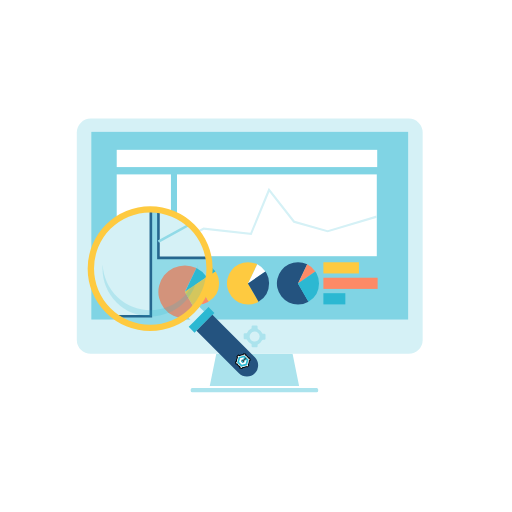
t = 0.00 s
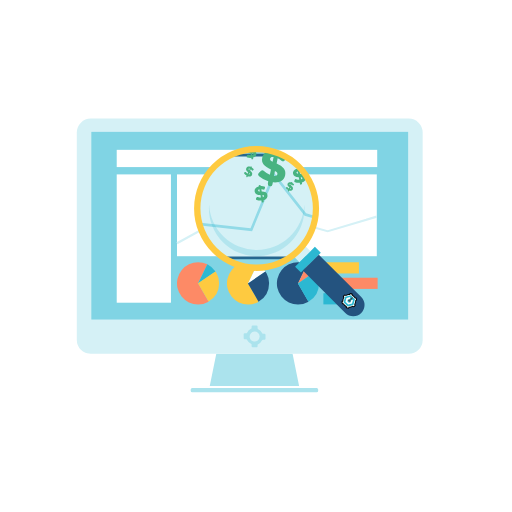
t = 1.67 s
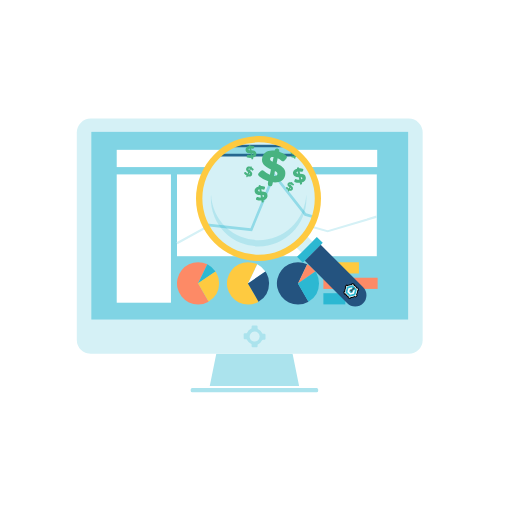
t = 3.33 s
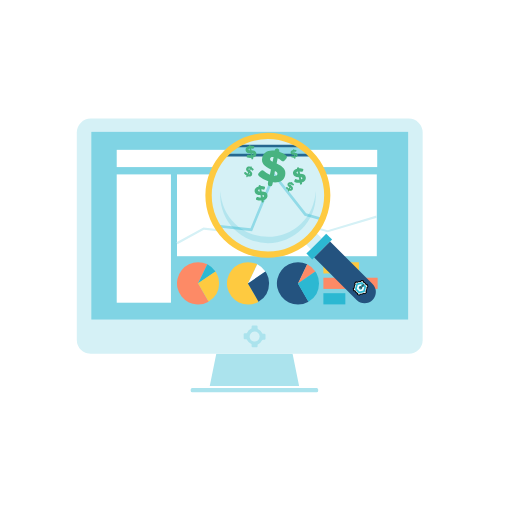
t = 5.00 s
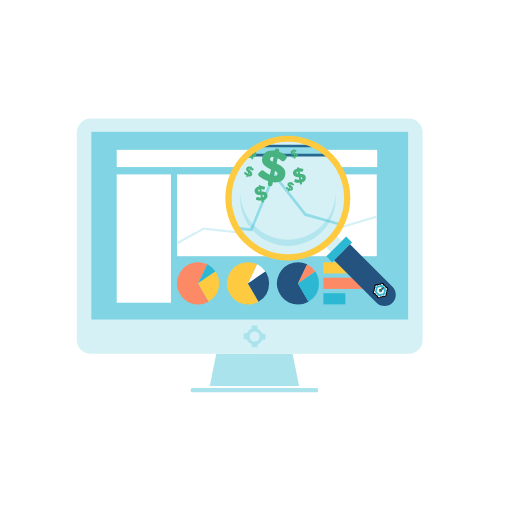
t = 6.67 s
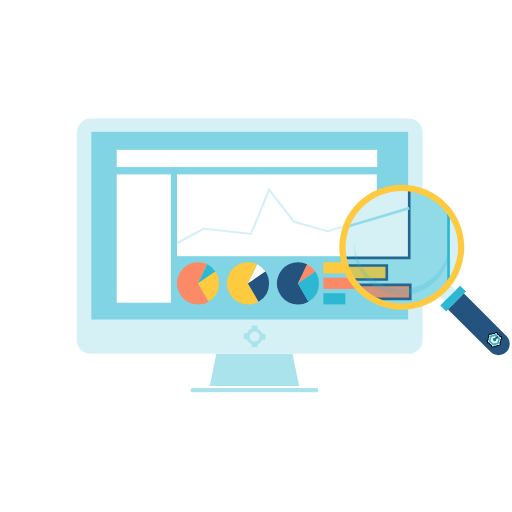
t = 8.33 s

The animated SVG that drew these frames (rendered in a browser with its animation timeline set to each time). Animation: 2 SMIL elements (animateMotion=2); frames cover the first 8.33 s, repeats indefinitely.

<svg xmlns="http://www.w3.org/2000/svg" xmlns:xlink="http://www.w3.org/1999/xlink" viewBox="0 0 490 490">
  <defs>
    <style>
      .cls-1 {
        fill: none;
      }

      .cls-2 {
        fill: #abe3ed;
      }

      .cls-3 {
        fill: #fff;
      }

      .cls-4 {
        fill: #d5f1f6;
      }

      .cls-5 {
        fill: #80d4e4;
      }

      .cls-6 {
        fill: #fd8a66;
      }

      .cls-12, .cls-7 {
        fill: #2cb8d2;
      }

      .cls-8 {
        fill: #feca40;
      }

      .cls-9 {
        fill: #24537f;
      }

      .cls-10 {
        clip-path: url(#clip-path);
      }

      .cls-11 {
        fill: #4fb26d;
      }

      .cls-12 {
        opacity: 0.2;
        isolation: isolate;
      }

      .cls-13 {
        fill: #424242;
      }
    </style>
    <clipPath id="clip-path">
      <circle class="cls-1" cx="0.04" cy="0.01" r="57">
        <animateMotion dur="20s" repeatCount="indefinite">
          <mpath xlink:href="#motion-path1"/>
        </animateMotion>  
      </circle>
    </clipPath>
  </defs>
  <title>magnifying_glass_animation</title>
  <g id="background">
    <g>
      <g>
        <path class="cls-2" d="M280.8,337.6l6.7,32.8h15.6a2.43,2.43,0,0,1,2.4,2.4v1.3a2.43,2.43,0,0,1-2.4,2.4H183.9a2.43,2.43,0,0,1-2.4-2.4v-1.3a2.43,2.43,0,0,1,2.4-2.4h15.6l6.7-32.8Z"/>
        <path class="cls-3" d="M303.1,377.5H183.9a3.5,3.5,0,0,1-3.4-3.4v-1.3a3.5,3.5,0,0,1,3.4-3.4h14.8l6.5-32a1,1,0,0,1,1-.8h74.6a1,1,0,0,1,1,.8l6.5,32h14.8a3.5,3.5,0,0,1,3.4,3.4v1.3A3.5,3.5,0,0,1,303.1,377.5Zm-119.2-6.1a1.51,1.51,0,0,0-1.4,1.4v1.3a1.51,1.51,0,0,0,1.4,1.4H303.1a1.51,1.51,0,0,0,1.4-1.4v-1.3a1.51,1.51,0,0,0-1.4-1.4H287.5a1,1,0,0,1-1-.8l-6.5-32H207l-6.5,32a1,1,0,0,1-1,.8Z"/>
      </g>
      <path class="cls-4" d="M86.8,338.6a13.36,13.36,0,0,1-13.3-13.3V126.8a13.36,13.36,0,0,1,13.3-13.3H391.2a13.36,13.36,0,0,1,13.3,13.3V325.3a13.36,13.36,0,0,1-13.3,13.3Z"/>
      <rect class="cls-5" x="87.4" y="126.2" width="303.2" height="179.6"/>
      <path class="cls-2" d="M246.5,331.7v-1.4a.87.87,0,0,1,.6-.9,7.82,7.82,0,0,0,3.7-3.7,1,1,0,0,1,.9-.6h1.4a1,1,0,0,0,1-1v-3.7a1,1,0,0,0-1-1h-1.4a.87.87,0,0,1-.9-.6,7.82,7.82,0,0,0-3.7-3.7,1,1,0,0,1-.6-.9v-1.8a1,1,0,0,0-1-1h-3.7a1,1,0,0,0-1,1v1.4a.87.87,0,0,1-.6.9,7.82,7.82,0,0,0-3.7,3.7,1,1,0,0,1-.9.6h-1.4a1,1,0,0,0-1,1v3.7a1,1,0,0,0,1,1h1.4a.87.87,0,0,1,.9.6,7.82,7.82,0,0,0,3.7,3.7,1,1,0,0,1,.6.9v1.4a1,1,0,0,0,1,1h3.7C246,332.7,246.5,332.2,246.5,331.7Zm-7.5-8.8a4.77,4.77,0,1,1,3.9,3.9A5,5,0,0,1,239,322.9Z"/>
      <rect class="cls-3" x="111.7" y="166.9" width="51.9" height="122.8"/>
      <rect class="cls-3" x="111.7" y="143.4" width="249.3" height="16.5"/>
      <rect class="cls-3" x="169.4" y="166.9" width="191.2" height="78.3"/>
      <g>
        <path class="cls-6" d="M198.4,253a20.21,20.21,0,1,0-8.8,38.4,20,20,0,0,0,10.1-2.7l-10.2-17.6Z"/>
        <path class="cls-7" d="M206.2,259.8a21.28,21.28,0,0,0-7.8-6.8l-8.8,18.2Z"/>
        <path class="cls-8" d="M207.3,261.6a17.39,17.39,0,0,0-1.1-1.8l-16.7,11.3,10.1,17.5a20.26,20.26,0,0,0,10.1-17.5A19.16,19.16,0,0,0,207.3,261.6Z"/>
      </g>
      <g>
        <path class="cls-8" d="M246.2,253a20.21,20.21,0,1,0-8.8,38.4,20,20,0,0,0,10.1-2.7l-10.1-17.5Z"/>
        <path class="cls-3" d="M254,259.8a21.28,21.28,0,0,0-7.8-6.8l-8.8,18.2Z"/>
        <path class="cls-9" d="M255.1,261.6a17.39,17.39,0,0,0-1.1-1.8l-16.7,11.4,10.1,17.5a20.26,20.26,0,0,0,10.1-17.5A19.27,19.27,0,0,0,255.1,261.6Z"/>
      </g>
      <g>
        <path class="cls-9" d="M294,253a20.21,20.21,0,1,0-8.8,38.4,20,20,0,0,0,10.1-2.7l-10.1-17.5Z"/>
        <path class="cls-6" d="M301.8,259.8A21.28,21.28,0,0,0,294,253l-8.8,18.2Z"/>
        <path class="cls-7" d="M302.9,261.6a17.39,17.39,0,0,0-1.1-1.8l-16.7,11.4,10.1,17.5a20.26,20.26,0,0,0,10.1-17.5A19.27,19.27,0,0,0,302.9,261.6Z"/>
      </g>
      <rect class="cls-8" x="309.5" y="251" width="34" height="10.7"/>
      <rect class="cls-6" x="309.5" y="265.8" width="51.9" height="10.7"/>
      <rect class="cls-7" x="309.5" y="280.6" width="21" height="10.7"/>
      <g>
        <polyline class="cls-3" points="169.4 232.8 194.9 218.8 240.2 223.8 257.5 181.7 281.4 212.2 313.6 221.3 360.6 207.3"/>
        <polygon class="cls-4" points="169.9 233.7 168.9 231.9 194.7 217.8 239.6 222.7 257.2 179.7 282 211.3 313.6 220.3 360.3 206.3 360.9 208.3 313.6 222.3 280.8 213.1 257.8 183.7 240.8 224.9 195.1 219.8 169.9 233.7"/>
      </g>
      <path class="cls-3" d="M287.5,371.4h-88a1,1,0,0,1,0-2h88a1,1,0,0,1,0,2Z"/>
    </g>
  </g>
  <g id="lens-view">
    <g class="cls-10">
      <g>
        <g>
          <path class="cls-3" d="M291.47,362.74l8.41,41.17h19.58a3.05,3.05,0,0,1,3,3v1.63a3.05,3.05,0,0,1-3,3H169.84a3.06,3.06,0,0,1-3-3v-1.63a3.05,3.05,0,0,1,3-3h19.58l8.41-41.17Z"/>
          <path class="cls-7" d="M319.46,412.82H169.84a4.4,4.4,0,0,1-4.27-4.27v-1.63a4.4,4.4,0,0,1,4.27-4.27h18.57l8.16-40.16a1.23,1.23,0,0,1,1.26-1h93.64a1.21,1.21,0,0,1,1.25,1l8.16,40.16h18.58a4.4,4.4,0,0,1,4.27,4.27v1.63A4.4,4.4,0,0,1,319.46,412.82Zm-149.62-7.66a1.89,1.89,0,0,0-1.76,1.76v1.63a1.89,1.89,0,0,0,1.76,1.76H319.46a1.89,1.89,0,0,0,1.76-1.76v-1.63a1.89,1.89,0,0,0-1.76-1.76H299.88a1.22,1.22,0,0,1-1.26-1L290.47,364H198.83l-8.16,40.17a1.21,1.21,0,0,1-1.25,1Z"/>
        </g>
        <g>
          <path class="cls-3" d="M48,364A16.76,16.76,0,0,1,31.26,347.3V98.13A16.77,16.77,0,0,1,48,81.43h382.1a16.77,16.77,0,0,1,16.69,16.7V347.3A16.76,16.76,0,0,1,430.05,364Z"/>
          <path class="cls-7" d="M430.05,82.69a15.42,15.42,0,0,1,15.44,15.44V347.3a15.43,15.43,0,0,1-15.44,15.44H48A15.43,15.43,0,0,1,32.51,347.3V98.13A15.42,15.42,0,0,1,48,82.69h382.1m0-2.51H48A17.94,17.94,0,0,0,30,98.13V347.3a18,18,0,0,0,18,17.95h382.1A18,18,0,0,0,448,347.3V98.13a17.94,17.94,0,0,0-17.95-17.95Z"/>
        </g>
        <g>
          <rect class="cls-2" x="48.7" y="97.38" width="380.59" height="225.44"/>
          <path class="cls-7" d="M428,98.63V321.56H50V98.63H428m2.51-2.51H47.45v228h383.1V96.12Z"/>
        </g>
        <g>
          <path class="cls-3" d="M248.41,355.33v-1.76a1.11,1.11,0,0,1,.76-1.13,9.77,9.77,0,0,0,4.64-4.64,1.21,1.21,0,0,1,1.13-.75h1.76a1.26,1.26,0,0,0,1.25-1.26v-4.64a1.25,1.25,0,0,0-1.25-1.26h-1.76a1.1,1.1,0,0,1-1.13-.75,9.79,9.79,0,0,0-4.64-4.65,1.21,1.21,0,0,1-.76-1.13V331.1a1.25,1.25,0,0,0-1.25-1.25h-4.65a1.26,1.26,0,0,0-1.25,1.25v1.76a1.1,1.1,0,0,1-.75,1.13,9.85,9.85,0,0,0-4.65,4.65,1.21,1.21,0,0,1-1.13.75H233a1.26,1.26,0,0,0-1.25,1.25v4.65a1.26,1.26,0,0,0,1.25,1.25h1.76a1.09,1.09,0,0,1,1.13.76,9.83,9.83,0,0,0,4.65,4.64,1.21,1.21,0,0,1,.75,1.13v1.76a1.26,1.26,0,0,0,1.25,1.25h4.65C247.79,356.59,248.41,356,248.41,355.33ZM239,344.28a6,6,0,1,1,4.9,4.9A6.31,6.31,0,0,1,239,344.28Z"/>
          <path class="cls-7" d="M247.66,357.46a1.64,1.64,0,0,1-.75-.12h-4.27a2.52,2.52,0,0,1-2.51-2.51v-1.76a11.3,11.3,0,0,1-5.27-5.27H233.1a2.52,2.52,0,0,1-2.51-2.51v-4.65a2.52,2.52,0,0,1,2.51-2.51h1.76a11.3,11.3,0,0,1,5.27-5.27h0V331.1a2.52,2.52,0,0,1,2.51-2.51h4.64a2.52,2.52,0,0,1,2.52,2.51v2.26a11.32,11.32,0,0,1,5.27,5.28h1.75a2.52,2.52,0,0,1,2.52,2.51v4.64a2.52,2.52,0,0,1-2.52,2.51h-1.75a11.25,11.25,0,0,1-5.27,5.27h0v1.76a2.25,2.25,0,0,1-1.26,2A2.58,2.58,0,0,1,247.66,357.46ZM237,346.79a8.3,8.3,0,0,0,4,4,2.42,2.42,0,0,1,1.5,2.26v1.76h4.65v-1.26a2.24,2.24,0,0,1,1.51-2.26,8.26,8.26,0,0,0,4-4,2.41,2.41,0,0,1,2.26-1.51h1.76v-4.64h-1.76a2.24,2.24,0,0,1-2.26-1.51,8.37,8.37,0,0,0-4-4,2.4,2.4,0,0,1-1.51-2.26V331.1h-4.65v1.76a2.23,2.23,0,0,1-1.5,2.26,8.34,8.34,0,0,0-4,4,2.41,2.41,0,0,1-2.26,1.5H233v4.65h1.76A2.24,2.24,0,0,1,237,346.79Zm7.91,3.77a3.63,3.63,0,0,1-1.13-.12,7.53,7.53,0,0,1-5.9-5.9v-.13A7.19,7.19,0,0,1,252.05,342a7.53,7.53,0,0,1-2,6.41A7.34,7.34,0,0,1,244.9,350.56ZM240.26,344a4.93,4.93,0,0,0,3.89,3.89,4.69,4.69,0,0,0,4.14-1.38,5.07,5.07,0,0,0,1.38-4.14,4.81,4.81,0,0,0-3.89-3.89,4.88,4.88,0,0,0-5.52,5.52Z"/>
        </g>
        <g>
          <rect class="cls-3" x="79.21" y="148.46" width="65.15" height="154.15"/>
          <path class="cls-9" d="M145.61,303.87H78V147.21h67.66Zm-65.15-2.52H143.1V149.72H80.46Z"/>
        </g>
        <g>
          <rect class="cls-3" x="79.21" y="118.97" width="312.94" height="20.71"/>
          <path class="cls-9" d="M393.4,140.93H78V117.71H393.4ZM80.46,138.42H390.89v-18.2H80.46Z"/>
        </g>
        <g>
          <rect class="cls-3" x="151.63" y="148.46" width="240" height="98.29"/>
          <path class="cls-9" d="M392.89,248H150.38V147.21H392.89Zm-240-2.51H390.38V149.72H152.89Z"/>
        </g>
        <g>
          <path class="cls-6" d="M188,256.54a25.37,25.37,0,1,0-11,48.2,25.11,25.11,0,0,0,12.68-3.39l-12.81-22.09Z"/>
          <path class="cls-7" d="M197.83,265.08a26.74,26.74,0,0,0-9.79-8.54l-11,22.85Z"/>
          <path class="cls-8" d="M199.21,267.34a21.73,21.73,0,0,0-1.38-2.26l-21,14.18,12.68,22a25.42,25.42,0,0,0,12.68-22A24,24,0,0,0,199.21,267.34Z"/>
        </g>
        <g>
          <path class="cls-7" d="M248,256.54a25.36,25.36,0,1,0-11,48.2,25.09,25.09,0,0,0,12.68-3.39l-12.68-22Z"/>
          <path class="cls-3" d="M257.83,265.08a26.74,26.74,0,0,0-9.79-8.54l-11,22.85Z"/>
          <path class="cls-8" d="M259.21,267.34a21.73,21.73,0,0,0-1.38-2.26l-21,14.31,12.67,22a25.4,25.4,0,0,0,12.68-22A24.14,24.14,0,0,0,259.21,267.34Z"/>
        </g>
        <g>
          <path class="cls-9" d="M308,256.54A25.36,25.36,0,1,0,297,304.74a25.09,25.09,0,0,0,12.68-3.39l-12.68-22Z"/>
          <path class="cls-6" d="M317.83,265.08a26.74,26.74,0,0,0-9.79-8.54L297,279.39Z"/>
          <path class="cls-7" d="M319.21,267.34a21.73,21.73,0,0,0-1.38-2.26l-21,14.31,12.68,22a25.41,25.41,0,0,0,12.67-22A24.14,24.14,0,0,0,319.21,267.34Z"/>
        </g>
        <g>
          <rect class="cls-8" x="327.5" y="254.03" width="42.68" height="13.43"/>
          <path class="cls-9" d="M371.43,268.72H326.24V252.78h45.19Zm-42.68-2.51h40.17V255.29H328.75Z"/>
        </g>
        <g>
          <rect class="cls-6" x="327.5" y="272.61" width="65.15" height="13.43"/>
          <path class="cls-9" d="M393.9,287.3H326.24V271.35H393.9Zm-65.15-2.51h62.64V273.86H328.75Z"/>
        </g>
        <g>
          <rect class="cls-7" x="327.5" y="291.19" width="26.36" height="13.43"/>
          <path class="cls-9" d="M355.11,305.87H326.24V289.93h28.87Zm-26.36-2.51H352.6V292.44H328.75Z"/>
        </g>
        <g>
          <polyline class="cls-3" points="151.63 231.19 183.64 213.61 240.51 219.89 262.22 167.04 292.22 205.33 332.64 216.75 391.64 199.18"/>
          <polygon class="cls-2" points="152.26 232.32 151.01 230.06 183.39 212.36 239.75 218.51 261.85 164.53 292.98 204.2 332.64 215.5 391.26 197.92 392.02 200.43 332.64 218.01 291.47 206.46 262.6 169.55 241.26 221.27 183.89 214.87 152.26 232.32"/>
        </g>
        <path class="cls-7" d="M299.88,405.16H189.42a1.26,1.26,0,1,1,0-2.51H299.88a1.26,1.26,0,1,1,0,2.51Z"/>
        <path class="cls-11" d="M256.71,173.54a25.23,25.23,0,0,1-8.77-4.84,2.24,2.24,0,0,1-.09-3.3l1.72-1.68a2.23,2.23,0,0,1,3.06-.06,17.62,17.62,0,0,0,5.64,3.6l1.05-5.06c-6.46-3-9.44-6-8.36-11.22l0-.09c1-5,5.37-7.68,11.91-6.81l.05-.21a2.23,2.23,0,0,1,2.64-1.74h0a2.24,2.24,0,0,1,1.74,2.65l-.07.33a19.47,19.47,0,0,1,6.47,3.52,2.24,2.24,0,0,1,.21,3.26l-1.56,1.66a2.22,2.22,0,0,1-3,.22,17.84,17.84,0,0,0-3.62-2.29l-1,4.89c6.39,2.95,9.26,6,8.18,11.28l0,.08c-1.06,5.15-5.68,7.49-11.78,6.8l-.4,1.94a2.24,2.24,0,0,1-2.65,1.74h0a2.23,2.23,0,0,1-1.73-2.65Zm5.12-23.26c-2.1-.26-3.08.42-3.3,1.52l0,.08c-.23,1.1.23,1.85,2.38,3Zm3.63,16.49v-.08c.24-1.14-.26-1.9-2.32-3l-1,4.64C264.17,168.53,265.2,168,265.46,166.77Z"/>
        <path class="cls-11" d="M240.45,151.07a9.73,9.73,0,0,1-3.81-.4.85.85,0,0,1-.52-1.15l.35-.85a.87.87,0,0,1,1.07-.48,6.64,6.64,0,0,0,2.52.44l-.38-1.94c-2.72-.08-4.21-.71-4.61-2.71v0c-.37-1.9.75-3.5,3.19-4.17l0-.08a.85.85,0,0,1,.67-1h0a.85.85,0,0,1,1,.67l0,.13a7.53,7.53,0,0,1,2.8.27.86.86,0,0,1,.56,1.12l-.3.82a.85.85,0,0,1-1,.52,7.11,7.11,0,0,0-1.61-.26l.37,1.87c2.68.09,4.15.75,4.55,2.75v0c.39,2-.89,3.48-3.14,4.15l.15.74a.85.85,0,0,1-.68,1h0a.85.85,0,0,1-1-.67Zm-1.66-8.95c-.78.22-1,.61-.93,1v0c.08.42.36.61,1.28.68Zm3.73,5.27v0c-.09-.43-.37-.63-1.26-.7l.35,1.77C242.33,148.2,242.61,147.85,242.52,147.39Z"/>
        <path class="cls-11" d="M236,168.06a7.87,7.87,0,0,1-2.32-2,.69.69,0,0,1,.18-1l.62-.39a.69.69,0,0,1,.92.17,5.48,5.48,0,0,0,1.46,1.43l.63-1.44c-1.74-1.29-2.44-2.39-1.79-3.88v0c.62-1.42,2.09-2,4-1.28l0-.06a.68.68,0,0,1,.9-.36h0a.69.69,0,0,1,.35.9l0,.1a6,6,0,0,1,1.71,1.46.68.68,0,0,1-.14,1l-.58.4A.66.66,0,0,1,241,163a5.74,5.74,0,0,0-.94-.91l-.61,1.39c1.72,1.29,2.38,2.39,1.73,3.89v0c-.64,1.47-2.17,1.88-3.95,1.29l-.24.55a.68.68,0,0,1-.9.36h0a.69.69,0,0,1-.35-.9Zm3-6.63c-.61-.21-.94-.06-1.08.25v0c-.14.32,0,.57.53,1Zm.05,5.16v0c.14-.32,0-.58-.51-1l-.58,1.33C238.52,167,238.87,166.94,239,166.59Z"/>
        <path class="cls-11" d="M286.9,174.87a11.62,11.62,0,0,1-4.56-.48,1,1,0,0,1-.63-1.37l.43-1a1,1,0,0,1,1.28-.57,8.11,8.11,0,0,0,3,.52l-.46-2.32c-3.25-.1-5.05-.85-5.52-3.25v0c-.45-2.28.9-4.2,3.81-5v-.1a1,1,0,0,1,.8-1.2h0a1,1,0,0,1,1.21.8l0,.16a8.74,8.74,0,0,1,3.35.33,1,1,0,0,1,.67,1.33l-.36,1a1,1,0,0,1-1.24.63,8,8,0,0,0-1.94-.33l.45,2.25c3.21.1,5,.9,5.45,3.3v0c.47,2.35-1.06,4.16-3.76,5l.18.89a1,1,0,0,1-.81,1.2h0a1,1,0,0,1-1.2-.8Zm-2-10.72c-.93.26-1.22.72-1.12,1.23v0c.1.5.43.73,1.53.82Zm4.46,6.31v0c-.11-.52-.45-.75-1.52-.84l.42,2.12C289.15,171.43,289.49,171,289.38,170.46Z"/>
        <path class="cls-11" d="M250.22,191.93a11.41,11.41,0,0,1-4.56-.48,1,1,0,0,1-.63-1.37l.43-1a1,1,0,0,1,1.28-.57,8.11,8.11,0,0,0,3,.52l-.46-2.32c-3.25-.1-5.05-.85-5.52-3.25v0c-.45-2.28.9-4.19,3.81-5l0-.1a1,1,0,0,1,.81-1.2h0a1,1,0,0,1,1.2.8l0,.16a8.79,8.79,0,0,1,3.35.33,1,1,0,0,1,.67,1.34l-.37,1a1,1,0,0,1-1.24.63,7.79,7.79,0,0,0-1.93-.32l.44,2.24c3.22.11,5,.9,5.46,3.3v0c.46,2.36-1.07,4.17-3.76,5l.17.89a1,1,0,0,1-.8,1.2h0a1,1,0,0,1-1.21-.8Zm-2-10.72c-.93.27-1.22.73-1.13,1.23v0c.1.5.43.74,1.53.82Zm4.46,6.31v0c-.1-.52-.45-.75-1.51-.84l.42,2.12C252.47,188.49,252.81,188.08,252.7,187.52Z"/>
        <path class="cls-11" d="M275.77,181.86a6.65,6.65,0,0,1-2.07-1.64.58.58,0,0,1,.12-.85l.52-.36a.58.58,0,0,1,.8.12,4.65,4.65,0,0,0,1.31,1.18l.49-1.27c-1.55-1-2.19-2-1.68-3.27v0c.48-1.24,1.73-1.75,3.39-1.24l0,0a.59.59,0,0,1,.76-.33h0a.58.58,0,0,1,.34.76l0,.08a5.27,5.27,0,0,1,1.53,1.19.6.6,0,0,1-.09.86l-.48.36a.58.58,0,0,1-.79-.08,5.32,5.32,0,0,0-.84-.75l-.48,1.22c1.53,1,2.14,2,1.63,3.28v0c-.5,1.29-1.81,1.69-3.36,1.24l-.19.49a.59.59,0,0,1-.76.33h0a.6.6,0,0,1-.34-.76Zm2.34-5.79c-.53-.16-.81,0-.92.25v0c-.11.27,0,.49.49.87Zm.22,4.43v0c.11-.29,0-.51-.47-.88l-.45,1.16C277.92,180.89,278.22,180.8,278.33,180.5Z"/>
        <path class="cls-11" d="M281.5,151a6.25,6.25,0,0,1-2.51-.4.56.56,0,0,1-.31-.77l.27-.55a.57.57,0,0,1,.73-.28,4.46,4.46,0,0,0,1.66.37l-.19-1.29c-1.8-.15-2.77-.62-3-2v0c-.18-1.27.62-2.29,2.26-2.64v-.06a.56.56,0,0,1,.48-.64h0a.56.56,0,0,1,.64.48l0,.09a4.78,4.78,0,0,1,1.84.28.55.55,0,0,1,.33.75l-.23.54a.56.56,0,0,1-.7.31,4.62,4.62,0,0,0-1.06-.24l.18,1.26c1.77.15,2.73.64,2.92,2v0c.19,1.32-.71,2.27-2.23,2.63l.07.5a.56.56,0,0,1-.48.64h0a.57.57,0,0,1-.64-.48Zm-.78-6c-.52.12-.69.37-.65.65v0c0,.28.21.42.82.5Zm2.29,3.62v0c0-.3-.23-.43-.82-.51l.17,1.18C282.85,149.14,283.06,148.92,283,148.61Z"/>
      </g>
    </g>
  </g>
  <g id="glass">
    <animateMotion dur="20s" repeatCount="indefinite">
      <mpath xlink:href="#motion-path2"/>
    </animateMotion>
    <g>
      <circle class="cls-12" cx="0.35" cy="0.06" r="57.3"/>
      <path class="cls-12" d="M45.91-3.75A45.6,45.6,0,0,1,.35,39.87,45.61,45.61,0,0,1-45.22-3.75c-.08,1.3-.16,2.59-.16,3.89A45.73,45.73,0,0,0,.35,45.86,45.74,45.74,0,0,0,46.07.06C46.07-1.24,46-2.45,45.91-3.75Z"/>
      <g>
        <g>
          <rect class="cls-4" x="36.85" y="40.86" width="14.81" height="6.47" transform="translate(-18.22 44.21) rotate(-45)"/>
          <polygon class="cls-7" points="51.82 41.09 41.3 51.61 37.09 55.82 42.67 61.48 44.54 59.62 59.75 44.41 61.69 42.47 56.03 36.88 51.82 41.09"/>
          <path class="cls-9" d="M85.16,100.17a10.75,10.75,0,0,0,15.22,0h0a10.75,10.75,0,0,0,0-15.22L59.75,44.33,44.54,59.54Z"/>
        </g>
        <path class="cls-8" d="M-42.06-42.19a59.73,59.73,0,0,0,0,84.57,59.81,59.81,0,0,0,84.57,0,59.81,59.81,0,0,0,0-84.57A59.81,59.81,0,0,0-42.06-42.19ZM38.3,38.09a53.71,53.71,0,0,1-76.07,0,53.8,53.8,0,0,1,0-76.07A53.8,53.8,0,0,1,38.3-38,53.78,53.78,0,0,1,38.3,38.09Z"/>
        <g>
          <path d="M81.59,90.17a5.73,5.73,0,0,1-.15-1l.91-.61a6.6,6.6,0,0,1,.87-3.28l-.48-1a8.3,8.3,0,0,1,.64-.8l.23-.24a2.39,2.39,0,0,1,.23-.22,6.8,6.8,0,0,1,.8-.64l1,.48A6.58,6.58,0,0,1,88.9,82l.62-.91a8.79,8.79,0,0,1,1,.15l.63.17a8.48,8.48,0,0,1,1,.37l.08,1.1a6.67,6.67,0,0,1,1.35,1,6.38,6.38,0,0,1,1,1.36l1.1.08a6.44,6.44,0,0,1,.37,1,4.91,4.91,0,0,1,.17.63,5.73,5.73,0,0,1,.15,1l-.91.61a6.57,6.57,0,0,1-.87,3.28l.48,1a7.9,7.9,0,0,1-.64.79l-.22.24-.24.23a7.9,7.9,0,0,1-.8.63l-1-.48a6.47,6.47,0,0,1-3.27.88l-.62.91a8.79,8.79,0,0,1-1-.15c-.21-.05-.42-.1-.63-.17a6.91,6.91,0,0,1-1-.37l-.08-1.1a6.67,6.67,0,0,1-1.35-1,6.38,6.38,0,0,1-1-1.36l-1.1-.08a6.33,6.33,0,0,1-.37-.94c-.07-.21-.12-.42-.17-.64"/>
          <path class="cls-3" d="M83.74,86.34a5.91,5.91,0,0,1,.54-1l-.46-.95c.14-.16.29-.33.45-.49s.32-.3.49-.44l.95.46a5.57,5.57,0,0,1,1-.55A5.64,5.64,0,0,1,88.24,83a6.08,6.08,0,0,1,1.13,0l.59-.87a6.27,6.27,0,0,1,1.27.34l.08,1a5.57,5.57,0,0,1,1,.58,5,5,0,0,1,.61.53,6,6,0,0,1,.53.6,5.66,5.66,0,0,1,.58,1l1.05.07a7.33,7.33,0,0,1,.34,1.28l-.87.59a6.1,6.1,0,0,1,0,1.13,5.66,5.66,0,0,1-.42,1.55,5.52,5.52,0,0,1-.54,1l.46,1c-.14.17-.29.33-.45.49a5.12,5.12,0,0,1-.49.44l-.94-.46a6,6,0,0,1-1,.55,5.64,5.64,0,0,1-1.55.41,5.24,5.24,0,0,1-1.12,0l-.59.87a6.19,6.19,0,0,1-1.28-.34l-.08-1.05a5,5,0,0,1-1-.58,6,6,0,0,1-.61-.52,7.46,7.46,0,0,1-.53-.61,5.66,5.66,0,0,1-.58-1l-1-.07a7.11,7.11,0,0,1-.34-1.28L83.3,89a5.54,5.54,0,0,1,.44-2.67"/>
          <polygon class="cls-7" points="94.34 87.1 92.88 92.53 87.45 93.98 83.47 90.01 84.93 84.58 90.36 83.12 94.34 87.1 94.34 87.1"/>
          <path class="cls-13" d="M92.17,86.08h0a.57.57,0,0,0,0-.8.57.57,0,0,0-.79,0h0"/>
          <path class="cls-13" d="M90.14,88.11a1.23,1.23,0,0,0-.31-.49,1.32,1.32,0,0,0-1.85,0A1.33,1.33,0,0,0,87.67,89l.64-.64a.21.21,0,0,1,.1-.06.26.26,0,0,1,.29.06l.41.41a.26.26,0,0,1,.06.29.61.61,0,0,1-.07.1l-.63.64a1.31,1.31,0,0,0,1.36-.31,1.33,1.33,0,0,0,.31-1.37"/>
          <path class="cls-13" d="M91.38,85.29h0L89.56,87.1a1.67,1.67,0,0,1,.8.8l1.81-1.82h0"/>
          <polygon class="cls-3" points="91.56 91.2 92.53 87.58 90.72 88.07 90.23 89.88 88.42 90.36 87.1 89.04 87.58 87.23 89.39 86.74 89.88 84.93 86.25 85.9 85.28 89.52 87.94 92.17 91.56 91.2"/>
        </g>
      </g>
    </g>
  </g>
    <path id="motion-path1" class="cls-1" d="M143.51,257s4.58-28.61,18.31-43.49,33.64-15.25,48.29-14.49,50.13,4.19,57-9.54-8-39.13-14.88-41.31-25.17,13.85-24,20.71,8.38,18.16,19.07,21.1,32.43,2.94,39.3-7.36,4.57-24-3.44-30.9-29.75,3.1-30.9,17,6.87,28.77,24,33.35,24.29,0,27.59-4,9-21.18,3.3-29.19-22.88-3.43-27.46,3.44-6.87,13.73-2.29,24,8,13.16,18.88,16.31,20,4.29,30.33.85,14.88-5.72,25.17-4.57,15.8,3.43,22.21,10.87,12.13,20,14.41,26.89,0,25.18-4.57,30.9-12.59,9.15-24,10.3-22.88-1.15-27.46-5.72-8-20.6-4.58-29.76,10.3-14.87,16-16.59,16.14-2.4,21.81,3.09,8.52,15.67,4.23,24.31-7.73,14.37-18,17.8-20.59,1.15-30.89,0-13.16-12.83-12.31-21.86S313.28,241,320,237.58s17-2.29,21.54,2.28,10.29,12.59,10.29,20,0,10.87-8,17.74-17.16,14.88-26.32,11.44-23.63-14.69-26.69-27.37-15.65-19.55-22.51-19.55-42.35-8-53.79-8-44.63,3.44-51.5,29.76,21.75,32,26.32,30.89,28.61-9.15,37.77-24,24-19.45,45.77-14.87,19.46,21.74,13.74,26.32-25.18,20.59-40.06,11.44S203,278.77,190.43,279.92,140.08,287.93,143.51,257Z"/>
    <path id="motion-path2" class="cls-1" d="M143.51,257s4.58-28.61,18.31-43.49,33.64-15.25,48.29-14.49,50.13,4.19,57-9.54-8-39.13-14.88-41.31-25.17,13.85-24,20.71,8.38,18.16,19.07,21.1,32.43,2.94,39.3-7.36,4.57-24-3.44-30.9-29.75,3.1-30.9,17,6.87,28.77,24,33.35,24.29,0,27.59-4,9-21.18,3.3-29.19-22.88-3.43-27.46,3.44-6.87,13.73-2.29,24,8,13.16,18.88,16.31,20,4.29,30.33.85,14.88-5.72,25.17-4.57,15.8,3.43,22.21,10.87,12.13,20,14.41,26.89,0,25.18-4.57,30.9-12.59,9.15-24,10.3-22.88-1.15-27.46-5.72-8-20.6-4.58-29.76,10.3-14.87,16-16.59,16.14-2.4,21.81,3.09,8.52,15.67,4.23,24.31-7.73,14.37-18,17.8-20.59,1.15-30.89,0-13.16-12.83-12.31-21.86S313.28,241,320,237.58s17-2.29,21.54,2.28,10.29,12.59,10.29,20,0,10.87-8,17.74-17.16,14.88-26.32,11.44-23.63-14.69-26.69-27.37-15.65-19.55-22.51-19.55-42.35-8-53.79-8-44.63,3.44-51.5,29.76,21.75,32,26.32,30.89,28.61-9.15,37.77-24,24-19.45,45.77-14.87,19.46,21.74,13.74,26.32-25.18,20.59-40.06,11.44S203,278.77,190.43,279.92,140.08,287.93,143.51,257Z"/>

</svg>
